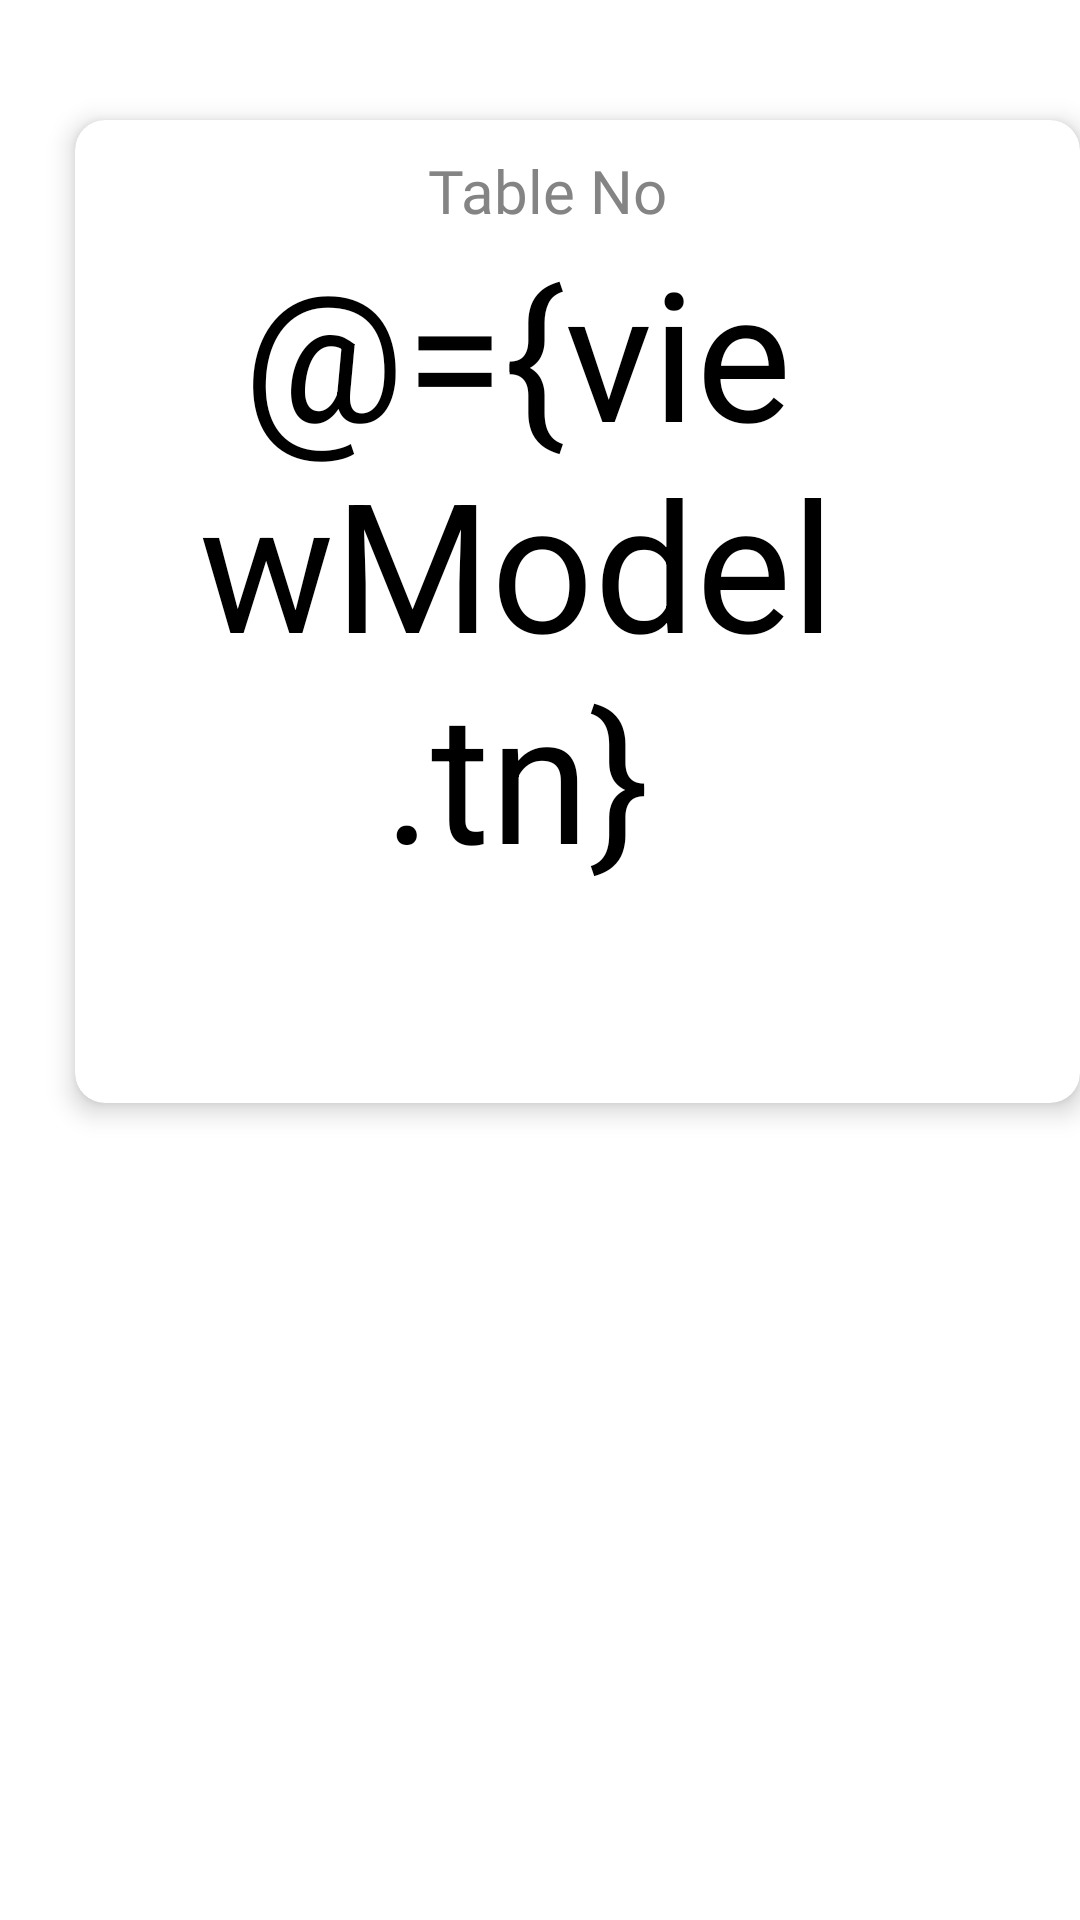

Reconstruct the res/layout file that produces this screen, plus the resources it refers to.
<!-- AndroidManifest.xml: application theme Theme.TMS -->
<!-- res/layout/dialog_fragment_table_status.xml -->
<?xml version="1.0" encoding="utf-8"?>
<layout xmlns:android="http://schemas.android.com/apk/res/android"
    xmlns:app="http://schemas.android.com/apk/res-auto"
    xmlns:tools="http://schemas.android.com/tools">

    <data>

        <variable
            name="viewModel"
            type="com.bignerdranch.android.tms.controllers.ui.tablereservation.tablestatusdialog.TableStatusViewModel" />
    </data>

    <RelativeLayout
        android:layout_width="match_parent"
        android:layout_height="match_parent">

        <LinearLayout
            android:id="@+id/ll_main"
            android:layout_width="wrap_content"
            android:layout_height="wrap_content"
            android:layout_alignParentTop="true"
            android:orientation="horizontal">

            <androidx.cardview.widget.CardView xmlns:card_view="http://schemas.android.com/apk/res-auto"
                android:layout_width="wrap_content"
                android:layout_height="wrap_content"
                android:layout_marginLeft="25dp"
                android:layout_marginTop="40dp"
                android:layout_marginBottom="10dp"
                card_view:cardCornerRadius="10dp"
                card_view:cardElevation="5dp">

                <LinearLayout
                    android:layout_width="match_parent"
                    android:layout_height="wrap_content"
                    android:orientation="vertical">

                    <TextView
                        android:layout_width="match_parent"
                        android:layout_height="wrap_content"
                        android:layout_gravity="center"
                        android:fontFamily="@font/cabinbold"
                        android:gravity="center"
                        android:paddingLeft="10dp"
                        android:paddingTop="10dp"
                        android:paddingRight="30dp"
                        android:text="@string/table_no"
                        android:textColor="#848484"
                        android:textSize="20sp" />

                    <TextView
                        android:id="@+id/tv_table_status_no"
                        android:layout_width="match_parent"
                        android:layout_height="wrap_content"
                        android:layout_gravity="center"
                        android:gravity="center"
                        android:paddingLeft="10dp"
                        android:paddingRight="50dp"
                        android:paddingBottom="70dp"
                        android:text="@={viewModel.tn}"
                        android:textColor="#000000"
                        android:textSize="60sp" />
                </LinearLayout>
            </androidx.cardview.widget.CardView>

            <LinearLayout
                android:layout_width="wrap_content"
                android:layout_height="wrap_content"
                android:layout_marginLeft="25dp"
                android:layout_marginTop="40dp"
                android:layout_marginRight="50dp"
                android:orientation="vertical">

                <TextView
                    android:layout_width="match_parent"
                    android:layout_height="wrap_content"
                    android:layout_gravity="center"
                    android:fontFamily="@font/cabinbold"
                    android:gravity="center"
                    android:paddingTop="10dp"
                    android:text="@string/table_status"
                    android:textColor="#848484"
                    android:textSize="20sp" />

                <TextView
                    android:id="@+id/tv_table_status"
                    android:layout_width="match_parent"
                    android:layout_height="wrap_content"
                    android:layout_gravity="center"
                    android:layout_marginTop="10dp"
                    android:background="#550CAE"
                    android:gravity="center"
                    android:padding="10dp"
                    android:text="@={viewModel.tableStatus}"
                    android:textColor="#ffffff"
                    android:textSize="20sp" />

                <TextView
                    android:layout_width="wrap_content"
                    android:layout_height="wrap_content"
                    android:layout_marginTop="20dp"
                    android:fontFamily="@font/cabinbold"
                    android:text="@string/seating_capacity"
                    android:textColor="#848484"
                    android:textSize="20sp" />

                <TextView
                    android:id="@+id/tv_table_status_capacity"
                    android:layout_width="match_parent"
                    android:layout_height="wrap_content"
                    android:layout_gravity="center"
                    android:layout_marginTop="10dp"
                    android:gravity="center"
                    android:text="@={viewModel.seatingCapacity}"
                    android:textColor="#000000"
                    android:textFontWeight="2"
                    android:textSize="25sp" />
            </LinearLayout>
        </LinearLayout>

        <TextView
            android:id="@+id/table_status_tv"
            android:layout_width="wrap_content"
            android:layout_height="wrap_content"
            android:layout_below="@+id/ll_main"
            android:layout_marginLeft="25dp"
            android:layout_marginTop="20dp"
            android:fontFamily="@font/cabinbold"
            android:text="@string/table_status"
            android:textColor="#848484"
            android:textSize="20sp" />

        <Spinner
            android:id="@+id/sp_table_status"
            android:layout_width="300dp"
            android:layout_height="wrap_content"
            android:layout_below="@+id/table_status_tv"
            android:layout_marginLeft="25dp"
            android:layout_marginTop="20dp"
            android:background="@drawable/spinner_background_status"
            android:gravity="center"
            tools:listitem="@layout/spinner_item_table_status" />

        <Button
            android:id="@+id/btn_table_free"
            android:layout_width="wrap_content"
            android:layout_height="wrap_content"
            android:layout_below="@id/sp_table_status"
            android:layout_marginLeft="25dp"
            android:layout_marginTop="20dp"
            android:layout_marginBottom="40dp"
            android:background="@drawable/rounded_button"
            android:text="@string/done" />

        <Button
            android:id="@+id/btn_table_reserve"
            android:layout_width="wrap_content"
            android:layout_height="wrap_content"
            android:layout_below="@id/sp_table_status"
            android:layout_marginLeft="120dp"
            android:layout_marginTop="20dp"
            android:layout_marginRight="10dp"
            android:layout_toRightOf="@id/btn_table_free"
            android:background="@drawable/rounded_button"
            android:text="@string/reserve" />

    </RelativeLayout>
</layout>
<!-- res/layout/spinner_item_table_status.xml (included above) -->
<?xml version="1.0" encoding="utf-8"?>
<TextView xmlns:android="http://schemas.android.com/apk/res/android"
    xmlns:tools="http://schemas.android.com/tools"
    android:id="@+id/spinner_text_table_status"
    style="@style/Widget.Trackr.TextView.Body"
    android:layout_width="wrap_content"
    android:layout_height="wrap_content"
    android:gravity="center_vertical"
    android:paddingStart="16dp"
    android:paddingTop="8dp"
    android:paddingEnd="16dp"
    android:paddingBottom="8dp"
    android:textColor="#000000"
    android:textSize="30dp"
    tools:text="FREE">

</TextView>
<!-- resources referenced by this layout -->
<resources>
  <!-- drawable rounded_button (drawable) -->
  <?xml version="1.0" encoding="utf-8"?>
  <shape xmlns:android="http://schemas.android.com/apk/res/android"
      android:shape="rectangle">
      <solid android:color="@color/primary" />
      <corners
          android:bottomLeftRadius="8dp"
          android:bottomRightRadius="8dp"
          android:topLeftRadius="8dp"
          android:topRightRadius="8dp" />
  </shape>
  <!-- drawable spinner_background_status (drawable) -->
  <?xml version="1.0" encoding="utf-8"?>
  <layer-list xmlns:android="http://schemas.android.com/apk/res/android">
      <item>
          <shape
              android:shape="rectangle">
              <corners
                  android:radius="4dp" />
              <stroke
                  android:width="2dp"
                  android:color="#848484" />
          </shape>
      </item>
      <item android:gravity="end|center_vertical">
          <inset android:drawable="@drawable/ic_arrow_drop_down_status" />
      </item>
  </layer-list>
  <string name="done">Done</string>
  <string name="reserve">RESERVE</string>
  <string name="seating_capacity">Seating Capacity</string>
  <string name="table_no">Table No</string>
  <string name="table_status">Table Status</string>
  <style name="Widget.Trackr.TextView.Body" parent="Widget.MaterialComponents.TextView">
          <item name="android:textAppearance">?attr/textAppearanceBody1</item>
          <item name="android:textDirection">locale</item>
      </style>
  <style name="Theme.TMS" parent="Theme.MaterialComponents.DayNight.NoActionBar">
          
          <item name="colorPrimary">@color/purple_500</item>
          <item name="colorPrimaryVariant">@color/purple_700</item>
          <item name="colorOnPrimary">@color/white</item>
          
          <item name="colorSecondary">@color/teal_200</item>
          <item name="colorSecondaryVariant">@color/teal_700</item>
          <item name="colorOnSecondary">@color/black</item>
          
          <item name="android:statusBarColor" tools:targetApi="l">?attr/colorPrimaryVariant</item>
          
      </style>
  <color name="primary">#3044E8</color>
  <!-- drawable ic_arrow_drop_down_status (drawable) -->
  <?xml version="1.0" encoding="utf-8"?>
  <vector xmlns:android="http://schemas.android.com/apk/res/android"
      android:width="50dp"
      android:height="50dp"
      android:strokeWidth="2"
      android:viewportWidth="24"
      android:viewportHeight="24">
      <path
          android:fillColor="#848484"
          android:pathData="M7,10l5,5 5,-5z"
          android:strokeWidth="2" />
  </vector>
  <color name="purple_500">#3044E8</color>
  <color name="purple_700">#FF3700B3</color>
  <color name="white">#FFFFFFFF</color>
  <color name="teal_200">#FF03DAC5</color>
  <color name="teal_700">#FF018786</color>
  <color name="black">#FF000000</color>
</resources>
